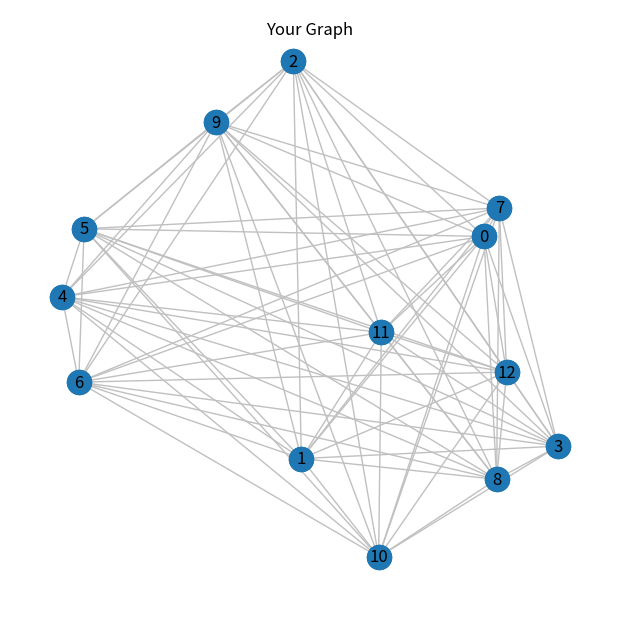

Here is the Python script that generated this plot:
import pandas as pd
import numpy as np
import random
import matplotlib.pyplot as plt
import networkx as nx

import sys

if not sys.warnoptions:
    import warnings

    warnings.simplefilter("ignore")

pd.set_option('display.max_rows', 500)
pd.set_option('display.max_columns', 500)
pd.set_option('display.width', 1000)


# ------------------------------------------------------------------------------------
def distance(x1, y1, x2, y2):
    return ((x2 - x1) ** 2 + (y2 - y1) ** 2) ** 0.5


# ------------------------------------------------------------------------------------
def in_deep_matrix(p, y, x):
    # Возвращает новую матрицу меньшего размера, за вычитом строки и столбца
    return p.drop([y], axis=0).drop([x], axis=1)


# ------------------------------------------------------------------------------------
def reduction_matrix(p):
    # Производим редуцирование матрицы, возвращаем нижнюю границу
    bottom_line = 0

    # Находим минимум по каждой строке и вычитаем его
    for index, row in p.iterrows():
        min = row.min()
        if np.isinf(min):
            return np.inf
        bottom_line += min
        for key, value in row.items():
            p[key][index] -= min

    # Находим минимум по каждому столбцу и вычитаем его
    for key, value in p.items():
        min = value.min()
        if np.isinf(min):
            return np.inf
        bottom_line += min
        for index, row in value.items():
            p[key][index] -= min

    return bottom_line


# ------------------------------------------------------------------------------------
def partition_matrix(p):
    # Ищем элемент для разбиения матрицы на m1 и m2
    # Для этого производим оценку нулевых элементов матрицы
    max_sum = 0
    index_i = None
    index_j = None
    for index, row in p.iterrows():
        for key, value in p.items():
            if p[key][index] == 0:
                min_i = np.inf
                min_j = np.inf

                for k, v in p[key].items():  # по столбецу
                    if k != index and v < min_i:
                        min_i = v

                for k, v in p.loc[index].items():
                    if k != key and v < min_j:
                        min_j = v

                l = min_i + min_j
                if l > max_sum:
                    max_sum = l
                    index_i = index
                    index_j = key

    return [index_i, index_j, max_sum]


# ------------------------------------------------------------------------------------
def reverse_index(l, i, j):
    # Находим обрытный индекс для матрицы
    def in_dict(d, v):
        while v in d:
            v = d[v]
        return v

    ln = len(l)
    d1 = {l[k][0]: l[k][1] for k in range(0, ln, 1)}
    d2 = {l[k][1]: l[k][0] for k in range(0, ln, 1)}
    return [in_dict(d1, i), in_dict(d2, j)]


# ------------------------------------------------------------------------------------
def evaluation_matrix(p, res, bottom_line):
    # Оценка матрицы, поиск решения
    if len(p) == 1:
        res['steps'] += 1
        bottom_line += p.iat[0, 0]

        # Если текущее решение лучше, запоминаем его
        if bottom_line < res['global_min']:
            res['global_min'] = bottom_line
            res['local_result'].append([p.index[0], p.columns[0]])
            res['best_result'] = res['local_result'].copy()
            print('Решение лучше:', bottom_line, res['best_result'], 'шаг: ', res['steps'])
        return

    # Производим редуцирование матрицы, возвращаем минимальную нижнюю границу
    bottom_line += reduction_matrix(p)
    if np.isinf(bottom_line):
        return

    max_sum = 0
    while True:
        res['steps'] += 1
        # Находим элемент для разбиения на подмножества m1 и m2
        i, j, max_sum = partition_matrix(p)
        # Больше нет элементов для разбиения
        if i is None:
            return

        v_len = len(res['local_result'])
        # Рассматриваем m1 (соглашаемся на разбиение по элементу)
        if bottom_line < res['global_min']:
            res['local_result'].append([i, j])
            p1 = in_deep_matrix(p, i, j)
            # Вычёркиваем обратный элемент только для матрицы большей чем 2х2, чтоб не получить inf
            if len(p1) > 2:
                i_reverse, j_reverse = reverse_index(res['local_result'], i, j)
                p1[j_reverse][i_reverse] = np.inf
            evaluation_matrix(p1, res, bottom_line)

        # Рассматриваем m2
        if res['global_min'] < bottom_line + max_sum:
            return
        p[j][i] = np.inf  # Исключаем не выбранный элемент
        res['local_result'] = res['local_result'][:v_len]  # Обрезаем список пути


# ------------------------------------------------------------------------------------
def return_res(res):
    l = res['best_result']
    if l:
        d = {l[k][0]: l[k][1] for k in range(len(l))}
        li = []
        a = l[0][0]
        for v in range(len(l)):
            li.append(a)
            a = d[a]
        return li
    else:
        return []


# ------------------------------------------------------------------------------------
# random.seed(1)
n = 13

v1 = []
points = {}
for i in range(n):
    points[i] = (random.randint(1, 1000), random.randint(1, 1000))

input_matrix = []
for i, vi in points.items():
    m1 = []
    for j, vj in points.items():
        if i == j:
            m1.append(np.inf)
        else:
            m1.append(int(distance(vi[0], vi[1], vj[0], vj[1])))
            v1.append([i, j, int(distance(vi[0], vi[1], vj[0], vj[1]))])
    input_matrix.append(m1.copy())

plt.figure(figsize=(6, 6))
graph = nx.Graph()
graph.add_nodes_from(points)

# Добавляем дуги в граф
for i in v1:
    graph.add_edge(i[0], i[1], weight=i[2])

f1 = pd.DataFrame(input_matrix)

print(f1)
# Инициализация массива решений
res = {'global_min': np.inf, 'best_result': [], 'local_result': [], 'steps': 0}
# Запуск нахождения решения
evaluation_matrix(f1, res, 0)

print('Результат:', res['global_min'], return_res(res), 'всего шагов:', res['steps'])

# Рисуем всё древо
nx.draw(graph, points, width=1, edge_color="#C0C0C0")
# Рисуем оптимальный путь
nx.draw_networkx(graph, points, with_labels=True, edgelist=res['best_result'], arrows=True, edge_color="blue", width=5)

plt.gcf().suptitle('Your Graph')
plt.show()
